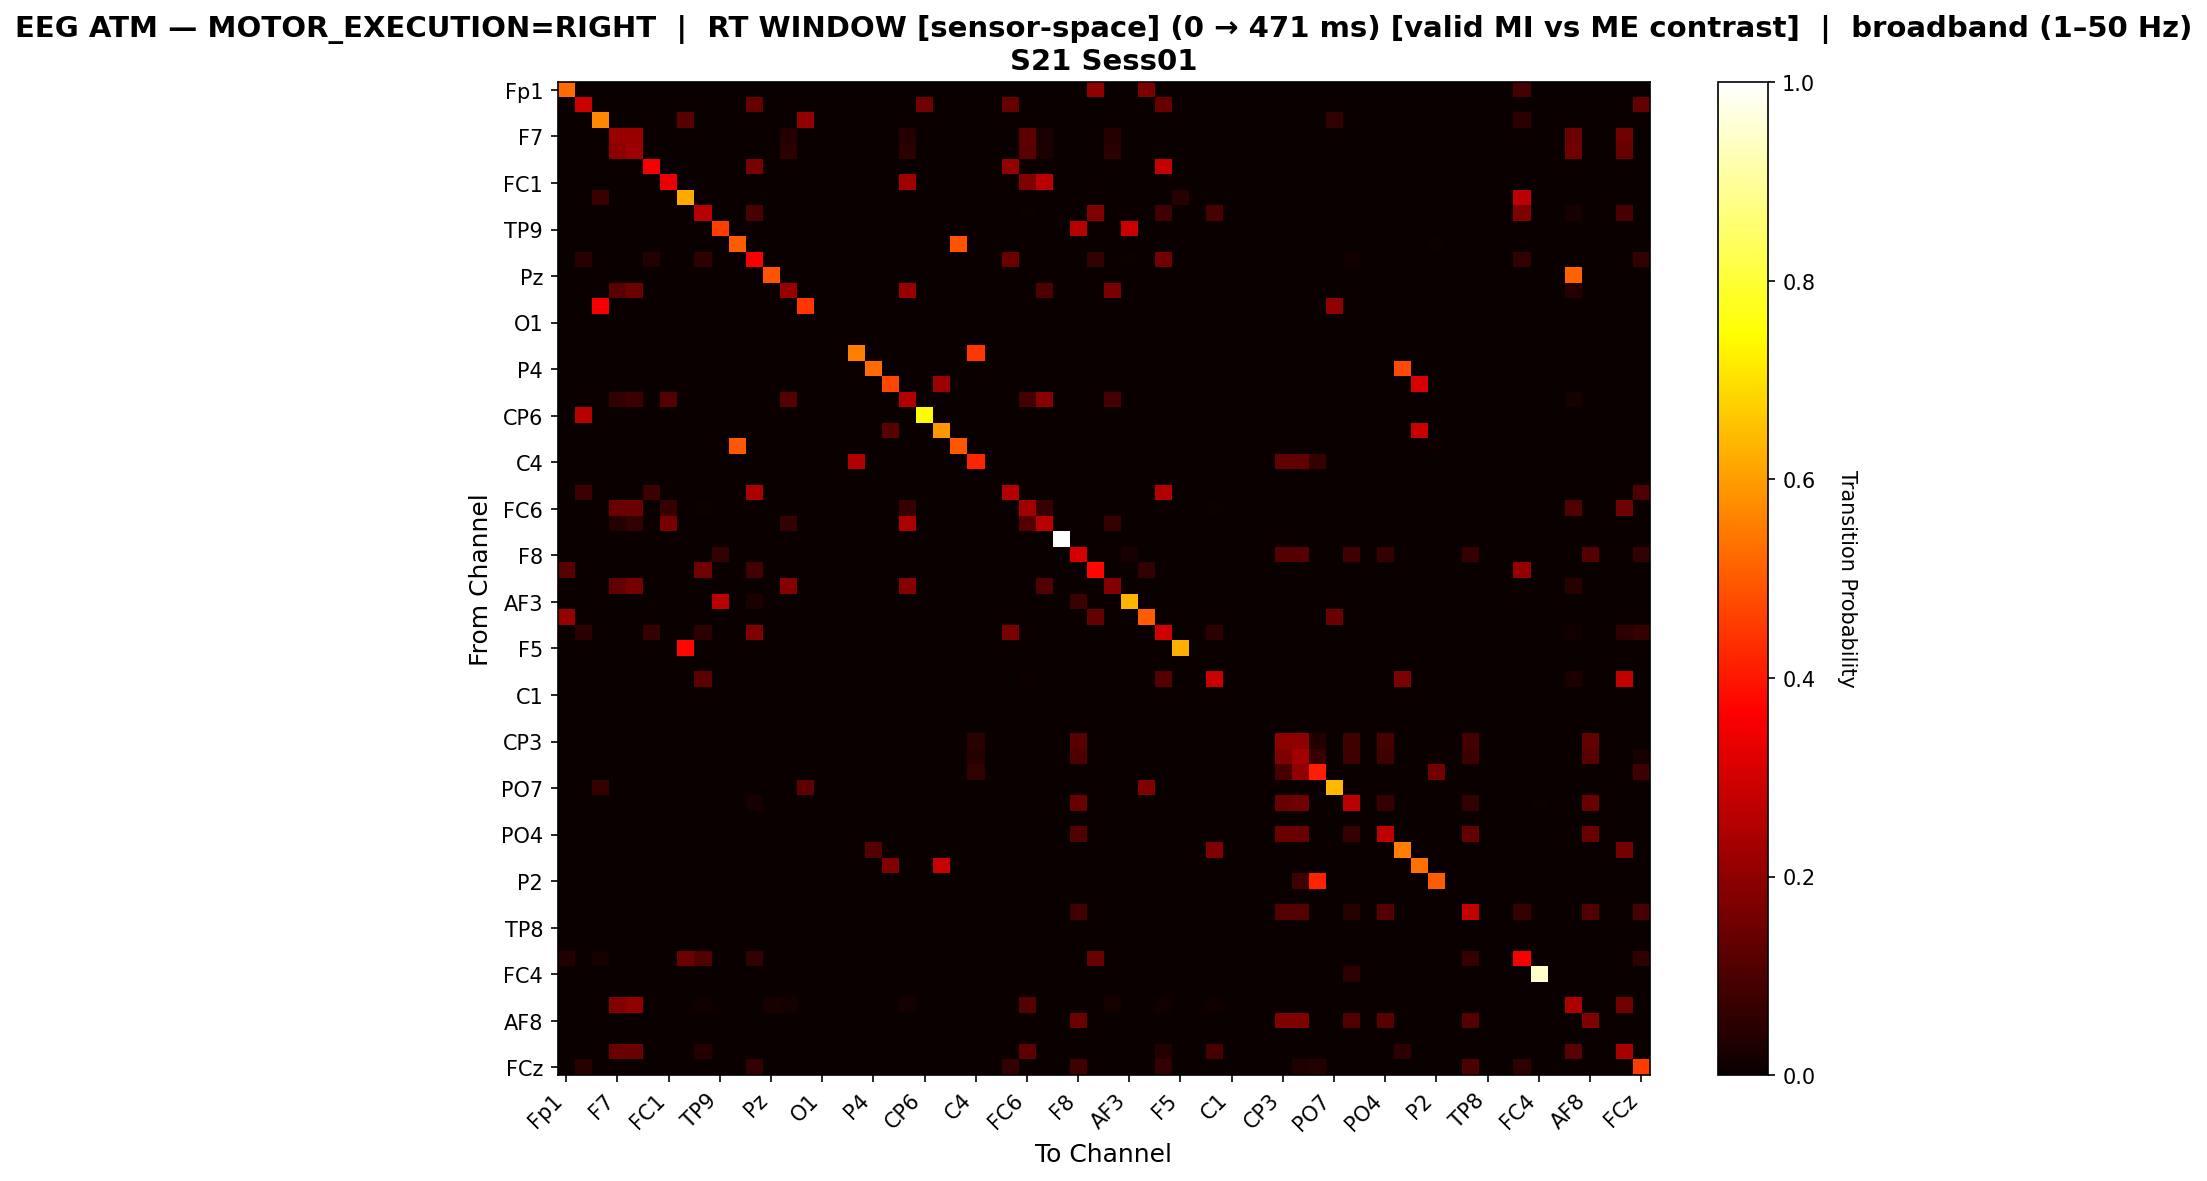

Source data for this figure (header and first rows):
, Fp1, Fz, F3, F7, FT9, FC5, FC1, C3, T7, TP9, CP5, CP1, Pz, P3, P7, O1, Oz, O2, P4, P8, TP10, CP6, CP2
Fp1, 0.5272, 0.002717, 0.0, 0.0, 0.0, 0.0, 0.0, 0.002717, 0.0, 0.002717, 0.0, 0.0, 0.0, 0.0, 0.0, 0.0, 0.0, 0.0, 0.0, 0.0, 0.0, 0.002717, 0.0
Fz, 0.0, 0.2889, 0.0, 0.0, 0.0, 0.0, 0.0, 0.0, 0.0, 0.0, 0.0, 0.1397, 0.0, 0.0, 0.0, 0.0, 0.0, 0.0, 0.0, 0.0, 0.0, 0.1556, 0.0
F3, 0.0, 0.0, 0.5666, 0.0, 0.0, 0.0, 0.0, 0.116, 0.0, 0.0, 0.0, 0.0, 0.0, 0.0, 0.2048, 0.0, 0.0, 0.0, 0.0, 0.0, 0.0, 0.0, 0.0
F7, 0.0, 0.0, 0.0, 0.2114, 0.213, 0.0, 0.0, 0.0, 0.0, 0.0, 0.0, 0.0, 0.0, 0.04229, 0.0, 0.0, 0.0, 0.0, 0.0, 0.0, 0.04229, 0.0, 0.0
FT9, 0.0, 0.0, 0.0, 0.1964, 0.2203, 0.0, 0.0, 0.0, 0.0, 0.0, 0.0, 0.0, 0.0, 0.04783, 0.0, 0.0, 0.0, 0.0, 0.0, 0.0, 0.04783, 0.0, 0.0
FC5, 0.0, 0.0, 0.0, 0.0, 0.0, 0.3498, 0.0, 0.0, 0.0, 0.0, 0.0, 0.1659, 0.0, 0.0, 0.0, 0.0, 0.0, 0.0, 0.0, 0.0, 0.0, 0.0, 0.0
FC1, 0.0, 0.0, 0.0, 0.0, 0.0, 0.0, 0.3349, 0.0, 0.0, 0.0, 0.0, 0.0, 0.0, 0.0, 0.0, 0.0, 0.0, 0.0, 0.0, 0.0, 0.2248, 0.0, 0.0
C3, 0.0, 0.0, 0.07073, 0.0, 0.0, 0.0, 0.0, 0.6189, 0.0, 0.0, 0.0, 0.0, 0.0, 0.0, 0.0, 0.0, 0.0, 0.0, 0.0, 0.0, 0.0, 0.0, 0.0
T7, 0.003472, 0.0, 0.0, 0.0, 0.0, 0.0, 0.0, 0.0, 0.2604, 0.0, 0.0, 0.09549, 0.0, 0.0, 0.0, 0.0, 0.0, 0.0, 0.0, 0.0, 0.0, 0.0, 0.0
TP9, 0.0, 0.0, 0.0, 0.0, 0.0, 0.0, 0.0, 0.0, 0.0, 0.4564, 0.0, 0.0, 0.0, 0.0, 0.0, 0.0, 0.0, 0.0, 0.0, 0.0, 0.0, 0.0, 0.0
CP5, 0.0, 0.0, 0.0, 0.0, 0.0, 0.0, 0.0, 0.0, 0.0, 0.0, 0.5039, 0.0, 0.0, 0.0, 0.0, 0.0, 0.0, 0.0, 0.0, 0.0, 0.0, 0.0, 0.0
CP1, 0.0, 0.04517, 0.001027, 0.0, 0.0, 0.03593, 0.0, 0.0, 0.05852, 0.0, 0.0, 0.3583, 0.0, 0.0, 0.001027, 0.0, 0.0, 0.0, 0.0, 0.0, 0.0, 0.0, 0.0
Pz, 0.0, 0.0, 0.0, 0.0, 0.0, 0.0, 0.0, 0.0, 0.0, 0.0, 0.0, 0.0, 0.4894, 0.0, 0.0, 0.0, 0.0, 0.0, 0.0, 0.0, 0.0, 0.0, 0.0
P3, 0.0, 0.0, 0.0, 0.1196, 0.1467, 0.0, 0.0, 0.0, 0.0, 0.0, 0.0, 0.0, 0.0, 0.2122, 0.0, 0.0, 0.0, 0.0, 0.0, 0.0, 0.2144, 0.0, 0.0
P7, 0.0, 0.0, 0.3512, 0.0, 0.0, 0.0, 0.0, 0.0, 0.0, 0.0, 0.0, 0.0, 0.0, 0.0, 0.4464, 0.0, 0.0, 0.0, 0.0, 0.0, 0.0, 0.0, 0.0
O1, 0.0, 0.0, 0.0, 0.0, 0.0, 0.0, 0.0, 0.0, 0.0, 0.0, 0.0, 0.0, 0.0, 0.0, 0.0, 0.0, 0.0, 0.0, 0.0, 0.0, 0.0, 0.0, 0.0
Oz, 0.0, 0.0, 0.0, 0.0, 0.0, 0.0, 0.0, 0.0, 0.0, 0.0, 0.0, 0.0, 0.0, 0.0, 0.0, 0.0, 0.0, 0.0, 0.0, 0.0, 0.0, 0.0, 0.0
O2, 0.0, 0.0, 0.0, 0.0, 0.0, 0.0, 0.0, 0.0, 0.0, 0.0, 0.0, 0.0, 0.0, 0.0, 0.0, 0.0, 0.0, 0.5513, 0.0, 0.0, 0.0, 0.0, 0.0
P4, 0.0, 0.0, 0.0, 0.0, 0.0, 0.0, 0.0, 0.0, 0.0, 0.0, 0.0, 0.0, 0.0, 0.0, 0.0, 0.0, 0.0, 0.0, 0.5263, 0.0, 0.0, 0.0, 0.0
P8, 0.0, 0.0, 0.0, 0.0, 0.0, 0.0, 0.0, 0.0, 0.0, 0.0, 0.0, 0.0, 0.0, 0.0, 0.0, 0.0, 0.0, 0.0, 0.0, 0.4693, 0.0, 0.0, 0.2193
TP10, 0.0, 0.0, 0.0, 0.06243, 0.07656, 0.0, 0.1107, 0.0, 0.0, 0.0, 0.0, 0.0, 0.0, 0.1107, 0.0, 0.0, 0.0, 0.0, 0.0, 0.0, 0.2532, 0.0, 0.0
CP6, 0.0, 0.2609, 0.0, 0.0, 0.0, 0.0, 0.0, 0.0, 0.0, 0.0, 0.0, 0.0, 0.0, 0.0, 0.0, 0.0, 0.0, 0.0, 0.0, 0.0, 0.0, 0.7391, 0.0
CP2, 0.0, 0.0, 0.0, 0.0, 0.0, 0.0, 0.0, 0.0, 0.0, 0.0, 0.0, 0.0, 0.002398, 0.0, 0.0, 0.0, 0.0, 0.0, 0.0, 0.1199, 0.0, 0.0, 0.5923
Cz, 0.0, 0.0, 0.0, 0.0, 0.0, 0.0, 0.0, 0.0, 0.0, 0.0, 0.496, 0.0, 0.0, 0.0, 0.0, 0.0, 0.0, 0.0, 0.0, 0.0, 0.0, 0.0, 0.0
C4, 0.0, 0.0, 0.0, 0.0, 0.0, 0.0, 0.0, 0.0, 0.0, 0.0, 0.0, 0.0, 0.0, 0.0, 0.0, 0.0, 0.0, 0.2538, 0.0, 0.0, 0.0, 0.0, 0.0
T8, 0.0, 0.0, 0.0, 0.0, 0.0, 0.0, 0.0, 0.0, 0.0, 0.0, 0.0, 0.0, 0.0, 0.0, 0.0, 0.0, 0.0, 0.0, 0.0, 0.0, 0.0, 0.0, 0.0
FT10, 0.0, 0.07599, 0.0, 0.0, 0.0, 0.07599, 0.0, 0.0, 0.0, 0.0, 0.0, 0.2401, 0.0, 0.0, 0.0, 0.0, 0.0, 0.0, 0.0, 0.0, 0.0, 0.0, 0.0
FC6, 0.0, 0.0, 0.0, 0.1465, 0.1484, 0.0, 0.06912, 0.0, 0.004608, 0.0, 0.0, 0.0, 0.0, 0.0, 0.0, 0.0, 0.0, 0.0, 0.0, 0.0, 0.06912, 0.0, 0.0
FC2, 0.0, 0.0, 0.0, 0.0424, 0.05994, 0.0, 0.1623, 0.0, 0.0, 0.0, 0.0, 0.0, 0.0, 0.06433, 0.0, 0.0, 0.0, 0.0, 0.0, 0.0, 0.2383, 0.0, 0.0
F4, 0.0, 0.0, 0.0, 0.0, 0.0, 0.0, 0.0, 0.0, 0.0, 0.0, 0.0, 0.0, 0.0, 0.0, 0.0, 0.0, 0.0, 0.0, 0.0, 0.0, 0.0, 0.0, 0.0
F8, 0.0, 0.0, 0.0, 0.00078, 0.00078, 0.0, 0.0, 0.0, 0.0, 0.06084, 0.0, 0.0, 0.0, 0.00078, 0.0, 0.0, 0.0, 0.0, 0.0, 0.0, 0.00078, 0.00078, 0.0
Fp2, 0.1142, 0.0, 0.0, 0.0, 0.0, 0.0, 0.0, 0.001543, 0.1528, 0.001543, 0.0, 0.08796, 0.0, 0.0, 0.0, 0.0, 0.0, 0.0, 0.0, 0.0, 0.0, 0.0, 0.0
AF7, 0.0, 0.0, 0.0, 0.1312, 0.1609, 0.0, 0.0, 0.0, 0.0, 0.0, 0.0, 0.0, 0.0, 0.1856, 0.0, 0.0, 0.0, 0.0, 0.0, 0.0, 0.1856, 0.0, 0.0
AF3, 0.0, 0.0, 0.0, 0.0, 0.0, 0.0, 0.0, 0.0, 0.0, 0.2643, 0.0, 0.02548, 0.0, 0.0, 0.0, 0.0, 0.0, 0.0, 0.0, 0.0, 0.0, 0.0, 0.0
AFz, 0.2088, 0.0, 0.0, 0.0, 0.0, 0.0, 0.0, 0.003367, 0.0, 0.003367, 0.0, 0.0, 0.0, 0.0, 0.0, 0.0, 0.0, 0.0, 0.0, 0.0, 0.0, 0.0, 0.0
F1, 0.0, 0.04961, 0.0, 0.0, 0.0, 0.06764, 0.0, 0.0, 0.05411, 0.0, 0.0, 0.177, 0.0, 0.0, 0.0, 0.0, 0.0, 0.0, 0.0, 0.0, 0.0, 0.0, 0.0
F5, 0.0, 0.0, 0.0, 0.0, 0.0, 0.0, 0.0, 0.375, 0.0, 0.0, 0.0, 0.0, 0.0, 0.0, 0.0, 0.0, 0.0, 0.0, 0.0, 0.0, 0.0, 0.0, 0.0
FT7, 0.0, 0.0, 0.0, 0.0, 0.0, 0.0, 0.0, 0.0, 0.0, 0.0, 0.0, 0.0, 0.0, 0.0, 0.0, 0.0, 0.0, 0.0, 0.0, 0.0, 0.0, 0.0, 0.0
FC3, 0.0, 0.0, 0.0, 0.0, 0.0, 0.0, 0.0, 0.0, 0.1221, 0.0, 0.0, 0.0, 0.0, 0.0, 0.0, 0.0, 0.0, 0.0, 0.0, 0.0, 0.0, 0.0, 0.0
C1, 0.0, 0.0, 0.0, 0.0, 0.0, 0.0, 0.0, 0.0, 0.0, 0.0, 0.0, 0.0, 0.0, 0.0, 0.0, 0.0, 0.0, 0.0, 0.0, 0.0, 0.0, 0.0, 0.0
C5, 0.0, 0.0, 0.0, 0.0, 0.0, 0.0, 0.0, 0.0, 0.0, 0.0, 0.0, 0.0, 0.0, 0.0, 0.0, 0.0, 0.0, 0.0, 0.0, 0.0, 0.0, 0.0, 0.0
TP7, 0.0, 0.0, 0.0, 0.0, 0.0, 0.0, 0.0, 0.0, 0.0, 0.0, 0.0, 0.0, 0.0, 0.0, 0.0, 0.0, 0.0, 0.0, 0.0, 0.0, 0.0, 0.0, 0.0
CP3, 0.0, 0.0, 0.0, 0.0, 0.0, 0.0, 0.0, 0.0, 0.0, 0.0, 0.0, 0.0, 0.0, 0.0, 0.0, 0.0, 0.0, 0.0007968, 0.0, 0.0, 0.0, 0.0007968, 0.0
P1, 0.0, 0.0, 0.0, 0.0, 0.0, 0.0, 0.0, 0.0, 0.0, 0.0, 0.0, 0.0, 0.0, 0.0, 0.0, 0.0, 0.0, 0.0006916, 0.0, 0.0, 0.0, 0.0006916, 0.0
P5, 0.0, 0.0, 0.0, 0.0, 0.0, 0.0, 0.0, 0.0, 0.0, 0.0, 0.0, 0.0, 0.0, 0.0, 0.0, 0.0, 0.0, 0.0, 0.0, 0.0, 0.0, 0.0, 0.0
PO7, 0.0, 0.0, 0.06299, 0.0, 0.0, 0.0, 0.0, 0.0, 0.0, 0.0, 0.0, 0.0, 0.0, 0.0, 0.126, 0.0, 0.0, 0.0, 0.0, 0.0, 0.0, 0.0, 0.0
PO3, 0.0, 0.0, 0.0, 0.0, 0.0, 0.0, 0.0, 0.0, 0.0, 0.0, 0.0, 0.02013, 0.0, 0.0, 0.0, 0.0, 0.0, 0.0, 0.0, 0.0, 0.0, 0.001342, 0.0
POz, 0.0, 0.0, 0.0, 0.0, 0.0, 0.0, 0.0, 0.0, 0.0, 0.0, 0.0, 0.0, 0.0, 0.0, 0.0, 0.0, 0.0, 0.0, 0.0, 0.0, 0.0, 0.0, 0.0
PO4, 0.0, 0.0, 0.0, 0.0, 0.0, 0.0, 0.0, 0.0, 0.0, 0.0, 0.0, 0.0, 0.0, 0.0, 0.0, 0.0, 0.0, 0.0, 0.0, 0.0, 0.0, 0.0, 0.0
PO8, 0.0, 0.0, 0.0, 0.0, 0.0, 0.0, 0.0, 0.0, 0.0, 0.0, 0.0, 0.0, 0.0, 0.0, 0.0, 0.0, 0.0, 0.0, 0.1122, 0.0, 0.0, 0.0, 0.0
P6, 0.0, 0.0, 0.0, 0.0, 0.0, 0.0, 0.0, 0.0, 0.0, 0.0, 0.0, 0.0, 0.002421, 0.0, 0.0, 0.0, 0.0, 0.0, 0.0, 0.1768, 0.0, 0.0, 0.2833
P2, 0.0, 0.0, 0.0, 0.0, 0.0, 0.0, 0.0, 0.0, 0.0, 0.0, 0.0, 0.0, 0.0, 0.0, 0.0, 0.0, 0.0, 0.0, 0.0, 0.0, 0.0, 0.0, 0.0
CPz, 0.0, 0.0, 0.0, 0.0, 0.0, 0.0, 0.0, 0.0, 0.0, 0.0, 0.0, 0.0, 0.0, 0.0, 0.0, 0.0, 0.0, 0.0, 0.0, 0.0, 0.0, 0.0, 0.0
CP4, 0.0, 0.0, 0.0, 0.0, 0.0, 0.0009823, 0.0, 0.0, 0.0, 0.0, 0.0, 0.0, 0.0, 0.0, 0.0, 0.0, 0.0, 0.0, 0.0, 0.0, 0.0, 0.0, 0.0
TP8, 0.0, 0.0, 0.0, 0.0, 0.0, 0.0, 0.0, 0.0, 0.0, 0.0, 0.0, 0.0, 0.0, 0.0, 0.0, 0.0, 0.0, 0.0, 0.0, 0.0, 0.0, 0.0, 0.0
C6, 0.0, 0.0, 0.0, 0.0, 0.0, 0.0, 0.0, 0.0, 0.0, 0.0, 0.0, 0.0, 0.0, 0.0, 0.0, 0.0, 0.0, 0.0, 0.0, 0.0, 0.0, 0.0, 0.0
C2, 0.038, 0.0, 0.01846, 0.0, 0.0, 0.001086, 0.0, 0.1466, 0.1075, 0.0, 0.0, 0.0608, 0.0, 0.0, 0.0, 0.0, 0.0, 0.0, 0.0, 0.0, 0.0, 0.0, 0.0
FC4, 0.0, 0.0, 0.0, 0.0, 0.0, 0.0, 0.0, 0.0, 0.0, 0.0, 0.0, 0.0, 0.0, 0.0, 0.0, 0.0, 0.0, 0.0, 0.0, 0.0, 0.0, 0.0, 0.0
FT8, 0.0, 0.0, 0.0, 0.0, 0.0, 0.0, 0.0, 0.0, 0.0, 0.0, 0.0, 0.0, 0.0, 0.0, 0.0, 0.0, 0.0, 0.0, 0.0, 0.0, 0.0, 0.0, 0.0
F6, 0.0, 0.0, 0.0, 0.182, 0.2009, 0.0, 0.0, 0.0, 0.01232, 0.0, 0.0, 0.0, 0.0218, 0.01801, 0.0, 0.0, 0.0, 0.0, 0.0, 0.0, 0.01801, 0.0, 0.0
... 4 more rows
